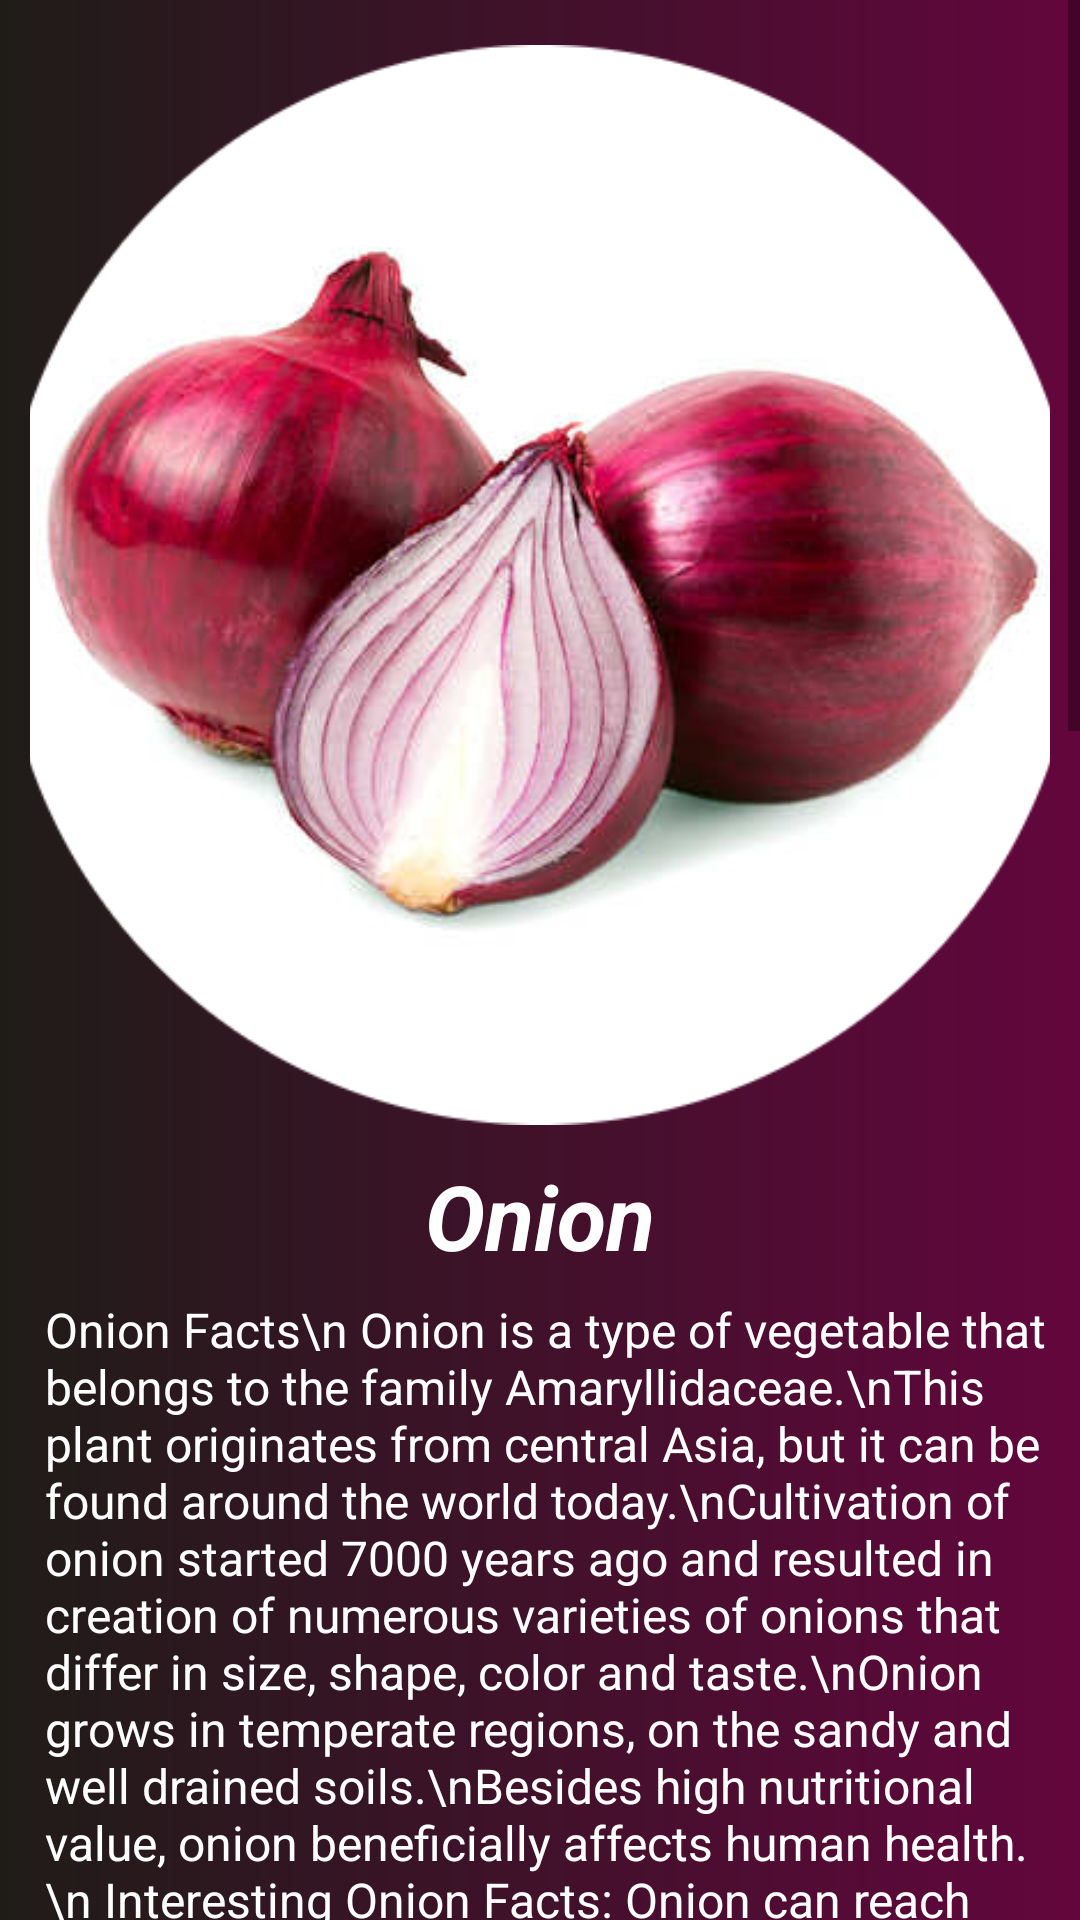

Produce the Android XML layout that renders to this screen, including the resource entries it uses.
<!-- AndroidManifest.xml: application theme Theme.HealthyFood -->
<!-- res/layout/activity_vonion.xml -->
<?xml version="1.0" encoding="utf-8"?>
<ScrollView xmlns:android="http://schemas.android.com/apk/res/android"
    xmlns:app="http://schemas.android.com/apk/res-auto"
    xmlns:tools="http://schemas.android.com/tools"
    android:layout_width="match_parent"
    android:layout_height="match_parent"
    android:background="@drawable/gradient_card6"
    tools:context=".vonion">

    <LinearLayout
        android:layout_width="match_parent"
        android:layout_height="match_parent"
        android:orientation="vertical">

        <LinearLayout
            android:layout_width="match_parent"
            android:layout_height="match_parent"
            android:gravity="left"
            android:layout_margin="10dp"
            android:orientation="vertical">

            <ImageView
                android:layout_width="360dp"
                android:layout_height="360dp"
                android:layout_gravity="center"
                android:layout_margin="5dp"
                android:src="@drawable/onion" />

            <LinearLayout
                android:layout_width="wrap_content"
                android:orientation="vertical"
                android:layout_height="wrap_content">

                <TextView
                    android:layout_width="wrap_content"
                    android:layout_height="wrap_content"
                    android:layout_margin="5dp"
                    android:layout_gravity="center"
                    android:text="Onion"
                    android:textColor="@color/white"
                    android:textSize="30sp"
                    android:textStyle="bold|italic" />

                <TextView
                    android:layout_width="wrap_content"
                    android:layout_height="wrap_content"
                    android:layout_marginLeft="5dp"
                    android:layout_marginTop="2dp"
                    android:text="Onion Facts\n
Onion is a type of vegetable that belongs to the family Amaryllidaceae.\nThis plant originates from central Asia, but it can be found around the world today.\nCultivation of onion started 7000 years ago and resulted in creation of numerous varieties of onions that differ in size, shape, color and taste.\nOnion grows in temperate regions, on the sandy and well drained soils.\nBesides high nutritional value, onion beneficially affects human health.\n
Interesting Onion Facts:
Onion can reach 1 to 4.5 inches in diameter.\nHeaviest onion ever recorded had 10 pounds and 14 ounces of weight.\n
Onion develops root, bulb and green leaves.\nBulb is edible part of the onion and it consists of tightly packed leaves. Outer leaves are dry and firm.\nThey protect inner, moist and soft leaves.\n
6 to 8 months after planting, bulb ceases production of new leaves. Nutrients from the leaves descend to the bulb, which becomes ready for the harvest.\n
Onion can be rounded, egg-like or torpedo-shaped.\nAll types of onions are divided in three groups based on the color: yellow, red and white onions.\n
Onion is rich source of vitamin C, manganese, potassium and phosphorus. It has low caloric value and high content of dietary fibers.\n
Onions can be consumed raw (in the form of salads), cooked or pickled.\n
Cutting of onion is always associated with crying.\nOnion releases sulfur during the process of slicing which creates sulfuric acid in combination with moisture from the eyes.\nThis acid induces painful sensation and eyes produce tears to eliminate it.\n
Onion was worshiped in the ancient Egypt.\nThese plants were inevitable part of burial rituals and tombs of most rulers are covered with pictures of onion.\nEgyptians believed that onion possesses magic powers and that it can ensure success in the afterlife.\nOnion was even used as currency along with parsley and garlic.\n
Onion was used as diuretic, to improve digestion, and to ensure good health of heart, eyes, and joints in the 6th century BC in India.\n
Onion was used as strength-booster during the Olympic Games in Greece in the 1st century AD.\n
Around 50 million tons of onions are produced each year.\nAverage person consumes 13.7 pounds of onion annually.\nOnions are very popular in Libya where each person consumes 66.8 pounds of onion per year.\n
Sliced onion can sooth insect bites and burns on the skin.\nWhen combined with crushed aspirin and little water, slices of onion can be also used in treatment of warts.\n
Quercetin, phenols and flavonoids isolated from onion have anti-microbial and anti-cancer properties.\nThey also show beneficial effects in treatment of cataract and cardiovascular diseases.\n
Crushed onion can be used for polishing of silverware and other metal objects.\n
Domesticated varieties of onion are cultivated as annual plants - they are harvested in the first year of their life."
                    android:textColor="@color/white"
                    android:textSize="16sp" />

            </LinearLayout>

        </LinearLayout>

    </LinearLayout>

</ScrollView>
<!-- resources referenced by this layout -->
<resources>
  <color name="white">#FFFFFFFF</color>
  <!-- drawable gradient_card6 (drawable) -->
  <?xml version="1.0" encoding="utf-8"?>
  <shape xmlns:android="http://schemas.android.com/apk/res/android">
      <gradient
          android:startColor = "#63063D"
          android:endColor = "#1F1C18"
          android:angle = "180"
          android:type = "linear" />
  </shape>
  <!-- drawable onion: png bitmap (drawable, 192147 bytes) -->
  <style name="Theme.HealthyFood" parent="Theme.MaterialComponents.DayNight.NoActionBar">
          
          <item name="colorPrimary">@color/purple_500</item>
          <item name="colorPrimaryVariant">@color/purple_700</item>
          <item name="colorOnPrimary">@color/white</item>
          
          <item name="colorSecondary">@color/teal_200</item>
          <item name="colorSecondaryVariant">@color/teal_700</item>
          <item name="colorOnSecondary">@color/black</item>
          
          <item name="android:statusBarColor" tools:targetApi="l">?attr/colorPrimaryVariant</item>
          
      </style>
  <color name="purple_500">#FF6200EE</color>
  <color name="purple_700">#FF3700B3</color>
  <color name="teal_200">#FF03DAC5</color>
  <color name="teal_700">#FF018786</color>
  <color name="black">#FF000000</color>
</resources>
